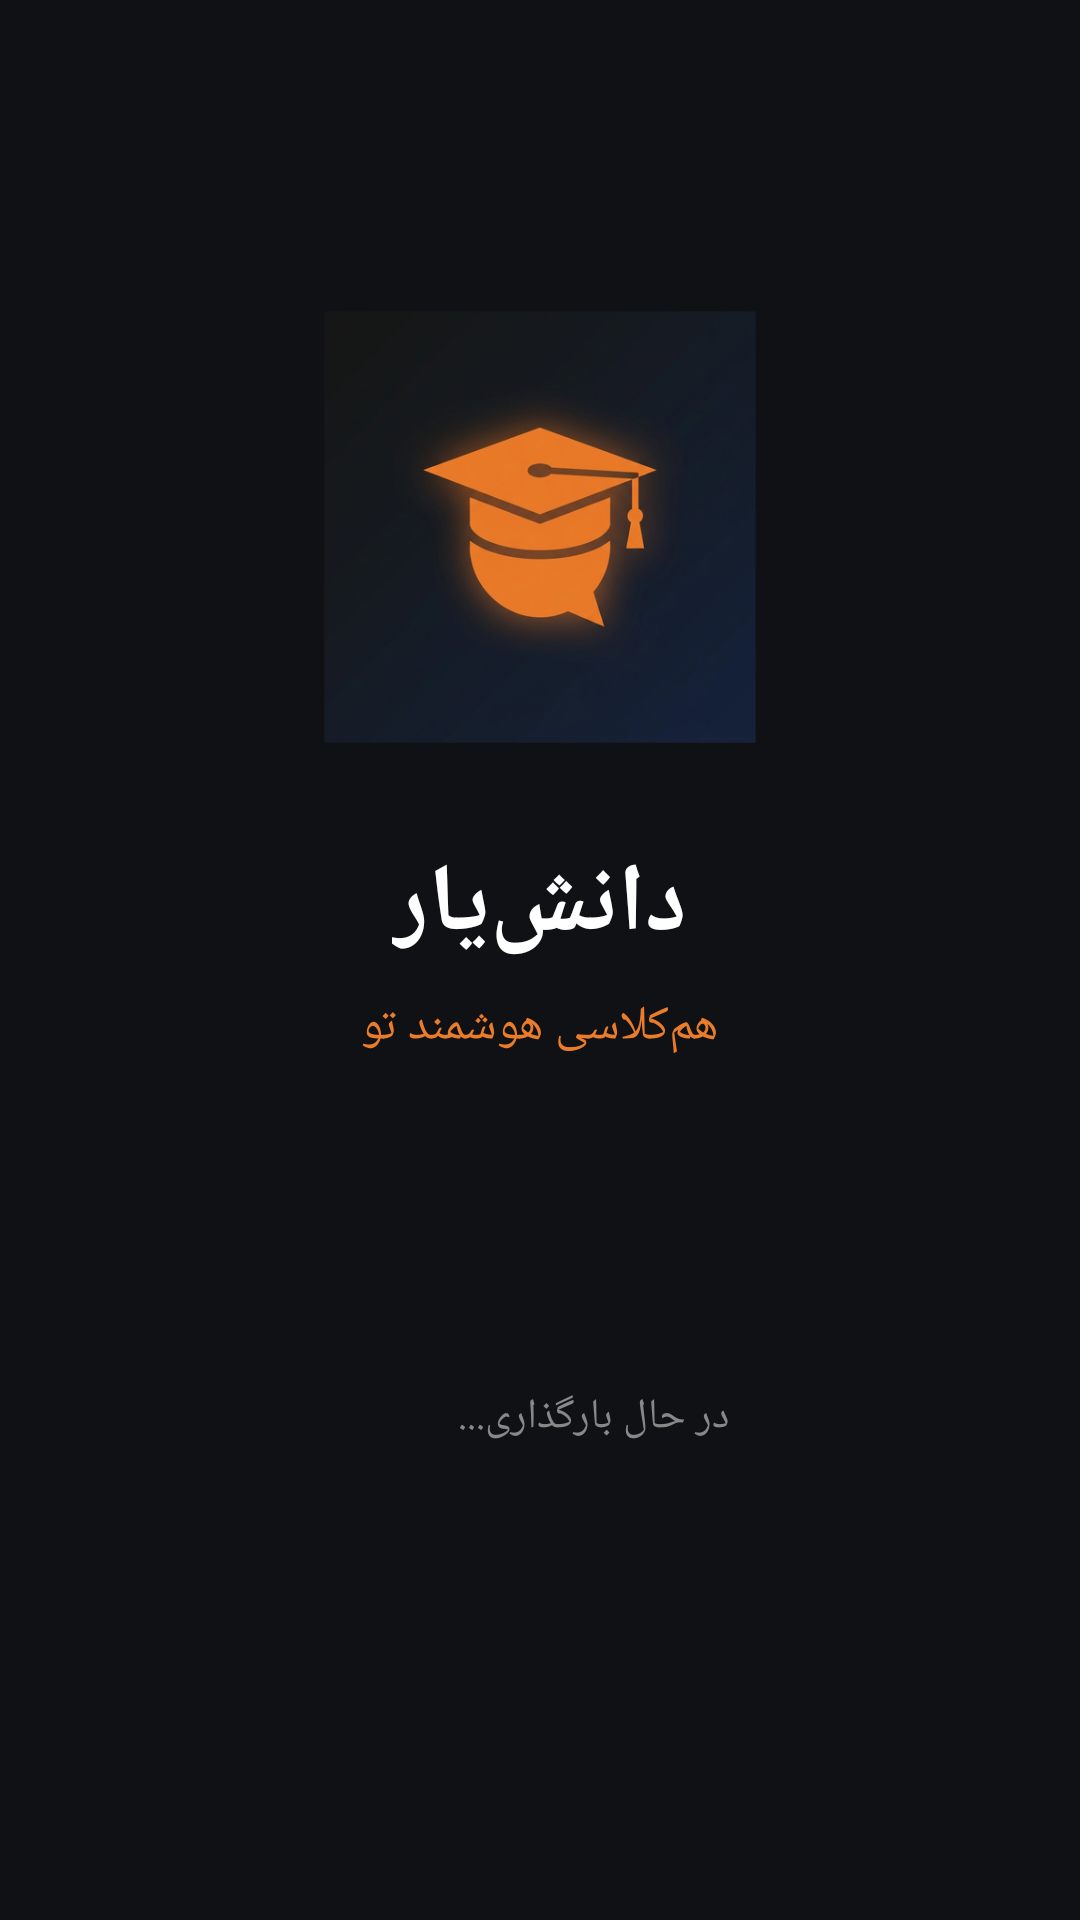

Layout XML and referenced resources for this Android screen:
<!-- AndroidManifest.xml: activity theme SplashTheme -->
<!-- res/layout/activity_splash.xml -->
<?xml version="1.0" encoding="utf-8"?>
<RelativeLayout xmlns:android="http://schemas.android.com/apk/res/android"
    android:layout_width="match_parent"
    android:layout_height="match_parent"
    android:background="#0f1115"
    android:gravity="center">

    
    <LinearLayout
        android:layout_width="wrap_content"
        android:layout_height="wrap_content"
        android:layout_centerInParent="true"
        android:gravity="center"
        android:orientation="vertical">

        
        <ImageView
            android:id="@+id/splash_logo"
            android:layout_width="160dp"
            android:layout_height="160dp"
            android:src="@drawable/splash_icon"
            android:contentDescription="دانش‌یار" />

        
        <TextView
            android:id="@+id/splash_title"
            android:layout_width="wrap_content"
            android:layout_height="wrap_content"
            android:layout_marginTop="24dp"
            android:text="دانش‌یار"
            android:textColor="#FFFFFF"
            android:textSize="32sp"
            android:textStyle="bold"
            android:fontFamily="sans-serif" />

        
        <TextView
            android:id="@+id/splash_subtitle"
            android:layout_width="wrap_content"
            android:layout_height="wrap_content"
            android:layout_marginTop="8dp"
            android:text="هم‌کلاسی هوشمند تو"
            android:textColor="#eb7c2a"
            android:textSize="16sp"
            android:fontFamily="sans-serif" />

    </LinearLayout>

    
    <LinearLayout
        android:id="@+id/splash_loading"
        android:layout_width="wrap_content"
        android:layout_height="wrap_content"
        android:layout_alignParentBottom="true"
        android:layout_centerHorizontal="true"
        android:layout_marginBottom="60dp"
        android:gravity="center"
        android:orientation="horizontal">

        <ProgressBar
            android:layout_width="24dp"
            android:layout_height="24dp"
            android:indeterminateTint="#eb7c2a"
            android:indeterminateTintMode="src_in" />

        <TextView
            android:layout_width="wrap_content"
            android:layout_height="wrap_content"
            android:layout_marginStart="12dp"
            android:text="در حال بارگذاری..."
            android:textColor="#888888"
            android:textSize="14sp" />

    </LinearLayout>

</RelativeLayout>
<!-- resources referenced by this layout -->
<resources>
  <!-- drawable splash_icon: png bitmap (drawable, 103588 bytes) -->
  <style name="SplashTheme" parent="@android:style/Theme.Material.NoActionBar">
          <item name="android:statusBarColor">@color/dark</item>
          <item name="android:navigationBarColor">@color/dark</item>
          <item name="android:windowBackground">@color/dark</item>
          <item name="android:windowFullscreen">false</item>
          <item name="android:windowContentOverlay">@null</item>
      </style>
  <color name="dark">#0f1115</color>
</resources>
